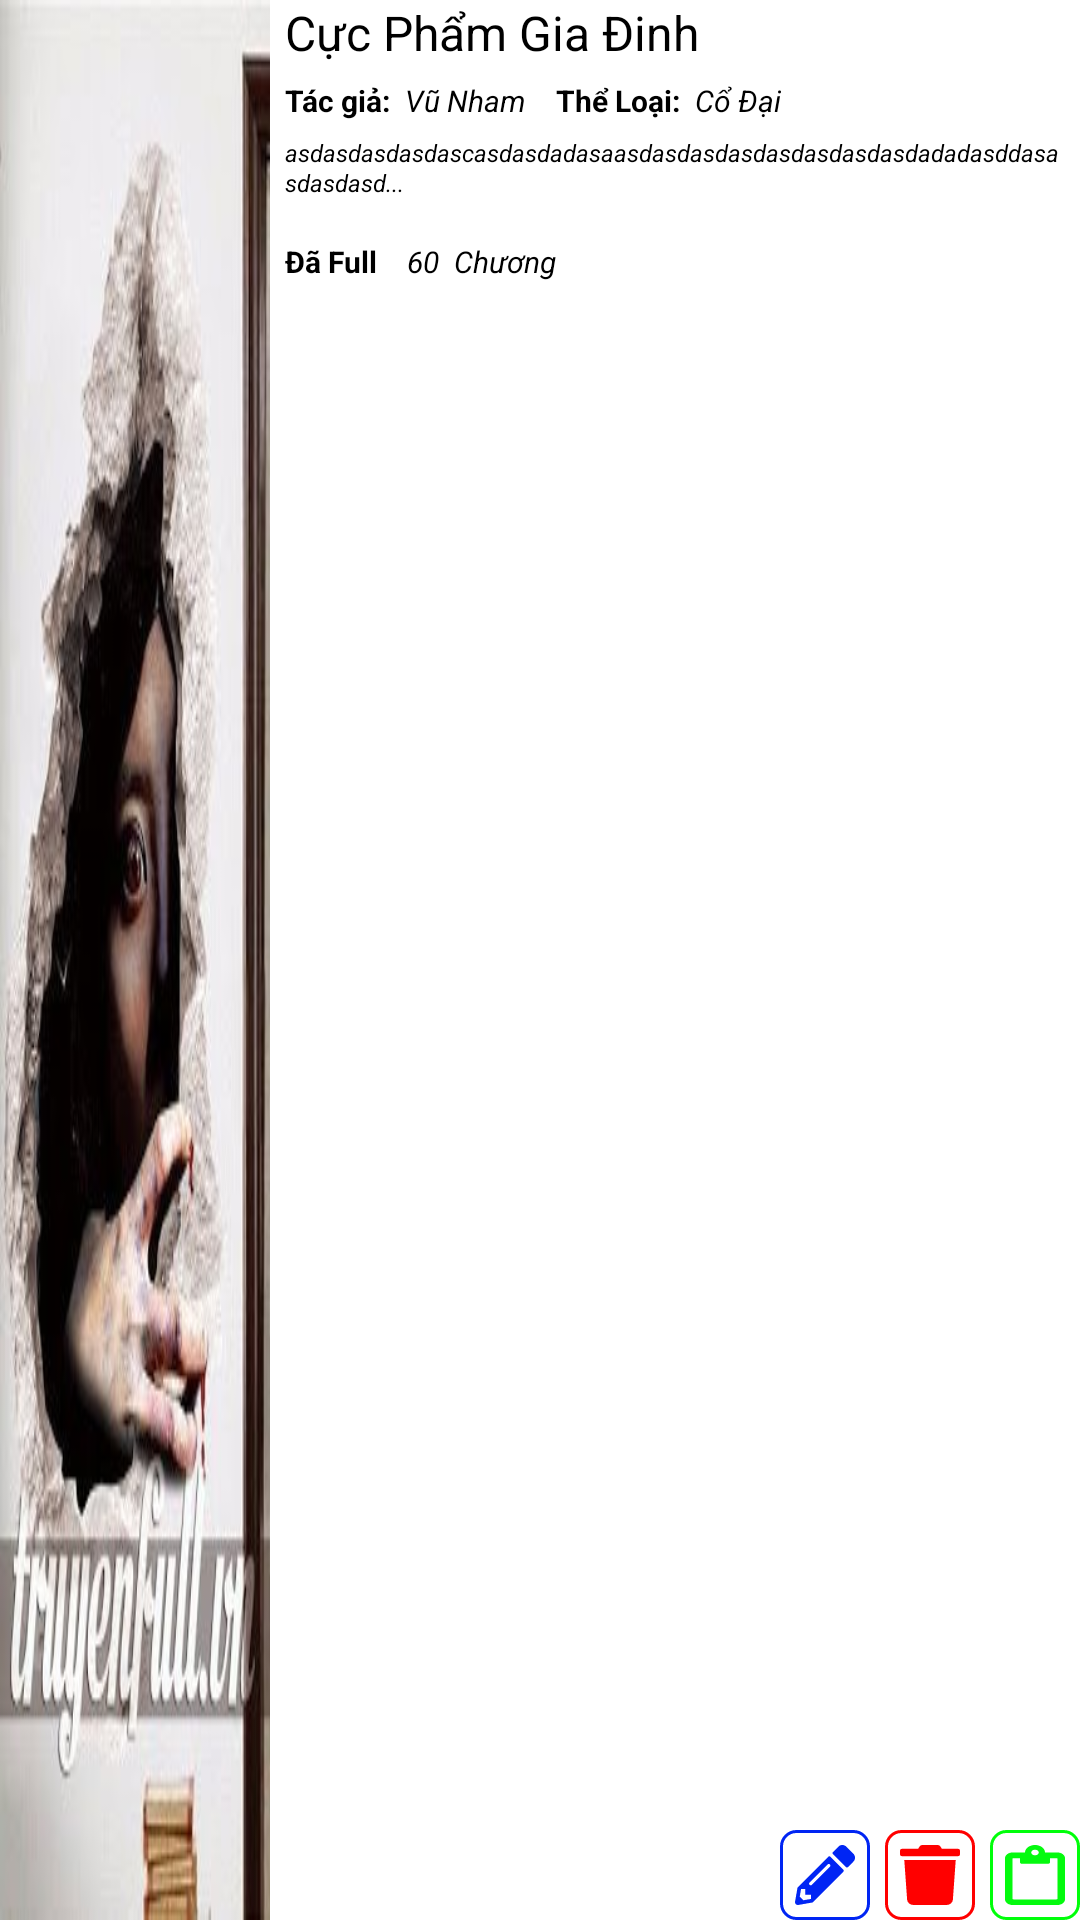

Layout XML and referenced resources for this Android screen:
<!-- AndroidManifest.xml: application theme Theme.App_Doc_Truyen_nhom2 -->
<!-- res/layout/itemtruyendubi.xml -->
<?xml version="1.0" encoding="utf-8"?>
<RelativeLayout xmlns:android="http://schemas.android.com/apk/res/android"
    android:id="@+id/item_quanlytruyen"
    android:layout_width="match_parent"
    android:layout_height="120dp"
    android:layout_marginStart="10dp"
    android:layout_marginTop="5dp"
    android:layout_marginEnd="10dp"
    android:layout_marginBottom="5dp"
    android:gravity="center_vertical"
    android:orientation="horizontal"
    >

    <ImageView
        android:id="@+id/imgtruyen"
        android:layout_width="90dp"
        android:layout_height="match_parent"
        android:layout_alignParentLeft="true"
        android:layout_marginStart="0dp"
        android:layout_marginEnd="0dp"
        android:scaleType="fitXY"
        android:src="@drawable/amtrungquy2"

        />


    <TextView
        android:id="@+id/txttentruyen"
        android:layout_width="wrap_content"
        android:layout_height="wrap_content"
        android:layout_marginStart="5dp"
        android:layout_marginTop="0dp"
        android:layout_marginBottom="5dp"
        android:layout_toEndOf="@+id/imgtruyen"
        android:text="Cực Phẩm Gia Đinh"
        android:textColor="@color/black"
        android:textSize="16sp"
        />

    <TextView
        android:id="@+id/txttacgia"
        android:layout_width="wrap_content"
        android:layout_height="wrap_content"
        android:layout_below="@+id/txttentruyen"
        android:layout_marginStart="5dp"
        android:layout_marginBottom="5dp"
        android:layout_toEndOf="@+id/imgtruyen"
        android:text="Tác giả:"
        android:textColor="@color/black"
        android:textSize="10sp"
        android:textStyle="bold" />

    <TextView
        android:id="@+id/txttacgia2"
        android:layout_width="wrap_content"
        android:layout_height="wrap_content"
        android:layout_below="@+id/txttentruyen"
        android:layout_marginStart="5dp"
        android:layout_marginEnd="5dp"
        android:layout_marginBottom="5dp"
        android:layout_toEndOf="@+id/txttacgia"
        android:text="Vũ Nham"
        android:textColor="@color/black"
        android:textSize="10sp"
        android:textStyle="italic" />

    <TextView
        android:id="@+id/txttheloai"
        android:layout_width="wrap_content"
        android:layout_height="wrap_content"
        android:layout_below="@+id/txttentruyen"
        android:layout_marginStart="5dp"
        android:layout_marginEnd="5dp"
        android:layout_marginBottom="5dp"
        android:layout_toEndOf="@+id/txttacgia2"
        android:text="Thể Loại:"
        android:textColor="@color/black"
        android:textSize="10sp"
        android:textStyle="bold" />

    <TextView
        android:id="@+id/txttheloai2"
        android:layout_width="wrap_content"
        android:layout_height="wrap_content"
        android:layout_below="@+id/txttentruyen"

        android:layout_marginEnd="5dp"
        android:layout_marginBottom="5dp"
        android:layout_toEndOf="@+id/txttheloai"
        android:text="Cổ Đại"
        android:textColor="@color/black"
        android:textSize="10sp"
        android:textStyle="italic" />

    <TextView
        android:id="@+id/txtreview"
        android:layout_width="wrap_content"
        android:layout_height="30dp"
        android:layout_below="@+id/txttacgia"
        android:layout_marginStart="5dp"
        android:layout_marginEnd="5dp"
        android:layout_marginBottom="5dp"
        android:layout_toEndOf="@+id/imgtruyen"
        android:text="asdasdasdasdascasdasdadasaasdasdasdasdasdasdasdasdadadasddasasdasdasd..."
        android:textColor="@color/black"
        android:textSize="8sp"
        android:lineHeight="10dp"
        android:textStyle="italic"

        />

    <TextView
        android:id="@+id/txttinhtrang"
        android:layout_width="wrap_content"
        android:layout_height="wrap_content"
        android:layout_below="@+id/txtreview"
        android:layout_marginStart="5dp"
        android:layout_marginEnd="5dp"
        android:layout_marginBottom="5dp"
        android:layout_toEndOf="@+id/imgtruyen"
        android:text="Đã Full"
        android:textColor="@color/black"
        android:textSize="10sp"
        android:textStyle="bold" />

    <TextView
        android:id="@+id/txtsochuong2"
        android:layout_width="wrap_content"
        android:layout_height="wrap_content"
        android:layout_below="@+id/txtreview"
        android:layout_marginStart="5dp"
        android:layout_marginEnd="5dp"
        android:layout_marginBottom="5dp"
        android:layout_toEndOf="@+id/txttinhtrang"
        android:text="60"
        android:textColor="@color/black"
        android:textSize="10sp"
        android:textStyle="italic" />

    <TextView
        android:id="@+id/txtsochuong"
        android:layout_width="wrap_content"
        android:layout_height="wrap_content"
        android:layout_below="@+id/txtreview"
        android:layout_marginEnd="5dp"
        android:layout_marginBottom="5dp"
        android:layout_toEndOf="@+id/txtsochuong2"
        android:text="Chương"
        android:textColor="@color/black"
        android:textSize="10sp"
        android:textStyle="italic" />

    <ImageButton
        android:id="@+id/btnupdatetruyen"
        android:layout_width="30dp"
        android:layout_height="30dp"
        android:layout_alignParentBottom="true"
        android:layout_toLeftOf="@+id/btnremove"
        android:background="@drawable/stylebtnupdate"
        android:scaleType="fitCenter"
        android:src="@drawable/iconupdatetruyen"

        />

    <ImageButton
        android:id="@+id/btnremove"
        android:layout_width="30dp"
        android:layout_height="30dp"
        android:layout_alignParentBottom="true"
        android:layout_marginStart="5dp"
        android:layout_marginEnd="5dp"
        android:layout_toLeftOf="@+id/btnexspand"
        android:background="@drawable/stylebtnxoa"
        android:scaleType="fitXY"
        android:src="@drawable/ic_trash_solid" />

    <ImageButton
        android:id="@+id/btnexspand"
        android:layout_width="30dp"
        android:layout_height="30dp"
        android:layout_alignParentRight="true"
        android:layout_alignParentBottom="true"
        android:background="@drawable/stylebtnmorong"
        android:scaleType="fitXY"
        android:src="@drawable/ic_clipboard_regular" />
</RelativeLayout>
<!-- resources referenced by this layout -->
<resources>
  <color name="black">#FF000000</color>
  <!-- drawable ic_clipboard_regular (drawable) -->
  <vector xmlns:android="http://schemas.android.com/apk/res/android"
      android:width="384dp"
      android:height="512dp"
      android:viewportWidth="384"
      android:viewportHeight="512">
    <path
        android:pathData="M336,64h-80c0,-35.3 -28.7,-64 -64,-64s-64,28.7 -64,64L48,64C21.5,64 0,85.5 0,112v352c0,26.5 21.5,48 48,48h288c26.5,0 48,-21.5 48,-48L384,112c0,-26.5 -21.5,-48 -48,-48zM192,40c13.3,0 24,10.7 24,24s-10.7,24 -24,24 -24,-10.7 -24,-24 10.7,-24 24,-24zM336,458c0,3.3 -2.7,6 -6,6L54,464c-3.3,0 -6,-2.7 -6,-6L48,118c0,-3.3 2.7,-6 6,-6h42v36c0,6.6 5.4,12 12,12h168c6.6,0 12,-5.4 12,-12v-36h42c3.3,0 6,2.7 6,6z"
        android:fillColor="#04FA0E"/>
  </vector>
  <!-- drawable ic_trash_solid (drawable) -->
  <vector xmlns:android="http://schemas.android.com/apk/res/android"
      android:width="448dp"
      android:height="512dp"
      android:viewportWidth="448"
      android:viewportHeight="512">
    <path
        android:pathData="M432,32H312l-9.4,-18.7A24,24 0,0 0,281.1 0H166.8a23.72,23.72 0,0 0,-21.4 13.3L136,32H16A16,16 0,0 0,0 48v32a16,16 0,0 0,16 16h416a16,16 0,0 0,16 -16V48a16,16 0,0 0,-16 -16zM53.2,467a48,48 0,0 0,47.9 45h245.8a48,48 0,0 0,47.9 -45L416,128H32z"
        android:fillColor="#FF0000"/>
  </vector>
  <!-- drawable stylebtnmorong (drawable) -->
  <?xml version="1.0" encoding="utf-8"?>
  <shape xmlns:android="http://schemas.android.com/apk/res/android"
      android:shape="rectangle"
      >
      <corners android:radius="5dp"/>
      <stroke android:width="1dp" android:color="#00FF0A"/>
      <solid android:color="@color/white"/>
  <padding android:left="5dp"
      android:top="5dp"
      android:bottom="5dp"
      android:right="5dp"/>
  </shape>
  <!-- drawable stylebtnupdate (drawable) -->
  <?xml version="1.0" encoding="utf-8"?>
  <shape xmlns:android="http://schemas.android.com/apk/res/android"
      android:shape="rectangle"
      >
      <corners android:radius="5dp"/>
      <stroke android:width="1dp" android:color="#0025F3"/>
      <solid android:color="@color/white"/>
  <padding android:left="5dp"
      android:top="5dp"
      android:bottom="5dp"
      android:right="5dp"/>
  
  </shape>
  <!-- drawable stylebtnxoa (drawable) -->
  <?xml version="1.0" encoding="utf-8"?>
  <shape xmlns:android="http://schemas.android.com/apk/res/android"
      android:shape="rectangle"
      >
      <corners android:radius="5dp"/>
      <stroke android:width="1dp" android:color="#FF0000"/>
      <solid android:color="@color/white"/>
  <padding android:left="5dp"
      android:top="5dp"
      android:bottom="5dp"
      android:right="5dp"/>
  
  </shape>
  <style name="Theme.App_Doc_Truyen_nhom2" parent="Theme.MaterialComponents.Light.NoActionBar">
          
          <item name="colorPrimary">@color/purple_500</item>
          <item name="colorPrimaryVariant">@color/purple_700</item>
          <item name="colorOnPrimary">@color/white</item>
          
          <item name="colorSecondary">@color/teal_200</item>
          <item name="colorSecondaryVariant">@color/teal_700</item>
          <item name="colorOnSecondary">@color/black</item>
          
          <item name="android:statusBarColor" tools:targetApi="l">?attr/colorPrimaryVariant</item>
          
      </style>
  <color name="white">#FFFFFFFF</color>
  <color name="purple_500">#FF6200EE</color>
  <color name="purple_700">#FF3700B3</color>
  <color name="teal_200">#FF03DAC5</color>
  <color name="teal_700">#FF018786</color>
</resources>
